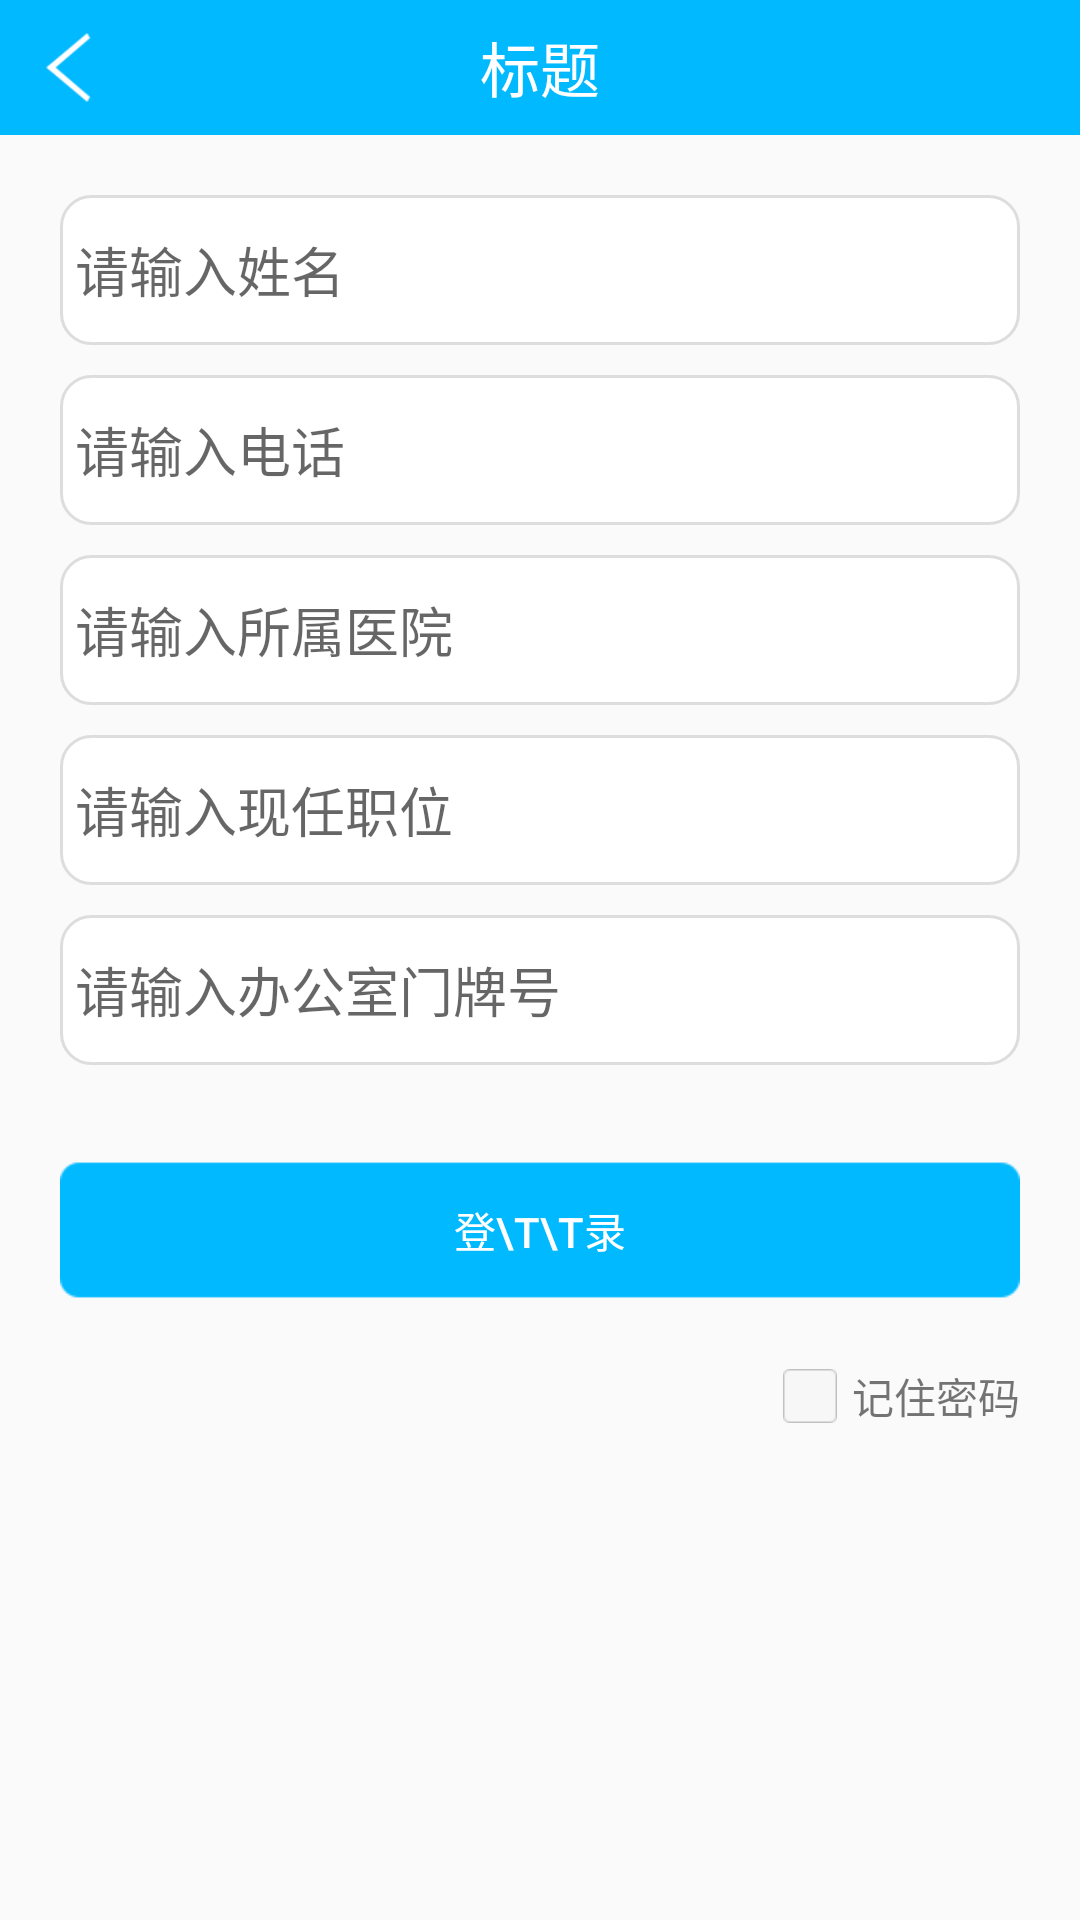

Android layout source for this screen:
<!-- AndroidManifest.xml: application theme Theme.AppCompat.Light.NoActionBar -->
<!-- res/layout/activity_login.xml -->
<?xml version="1.0" encoding="utf-8"?>
<RelativeLayout xmlns:android="http://schemas.android.com/apk/res/android"
    android:layout_width="match_parent"
    android:layout_height="match_parent"
    android:orientation="vertical">
<include
    android:id="@+id/ac_login"
    layout="@layout/activity_title"
    />
<EditText
    android:layout_below="@+id/ac_login"
    android:id="@+id/input_name"
    android:layout_width="match_parent"
    android:layout_height="50dp"
    android:layout_marginTop="20dp"
    android:layout_marginLeft="@dimen/text_20"
    android:layout_marginRight="@dimen/text_20"
    android:background="@drawable/tv_cen"
    android:hint="@string/login_name"
    android:paddingLeft="5dp"
    />
    <EditText
        android:layout_below="@+id/input_name"
        android:id="@+id/input_phone"
        android:layout_width="match_parent"
        android:layout_height="50dp"
        android:layout_marginLeft="@dimen/text_20"
        android:layout_marginRight="@dimen/text_20"
        android:background="@drawable/tv_cen"
        android:hint="@string/login_phone"
        android:layout_marginTop="@dimen/text_10"
        android:paddingLeft="5dp"
        />

    <EditText
        android:layout_below="@+id/input_phone"
        android:id="@+id/input_psd"
        android:layout_width="match_parent"
        android:layout_height="50dp"
        android:layout_marginLeft="@dimen/text_20"
        android:layout_marginRight="@dimen/text_20"
        android:background="@drawable/tv_cen"
        android:layout_marginTop="@dimen/text_10"
        android:hint="@string/login_psd"
        android:paddingLeft="5dp"
        />
    <EditText
        android:layout_below="@+id/input_psd"
        android:id="@+id/input_job_name"
        android:layout_width="match_parent"
        android:layout_height="50dp"
        android:layout_marginLeft="@dimen/text_20"
        android:layout_marginRight="@dimen/text_20"
        android:background="@drawable/tv_cen"
        android:layout_marginTop="@dimen/text_10"
        android:hint="@string/login_work"
        android:paddingLeft="5dp"
        />
    <EditText
        android:layout_below="@+id/input_job_name"
        android:id="@+id/input_work_place"
        android:layout_width="match_parent"
        android:layout_height="50dp"
        android:layout_marginLeft="@dimen/text_20"
        android:layout_marginRight="@dimen/text_20"
        android:background="@drawable/tv_cen"
        android:layout_marginTop="@dimen/text_10"
        android:hint="@string/login_work_place"
        android:paddingLeft="5dp"
        />


    <Button
        android:id="@+id/login_submit"
        android:layout_width="match_parent"
        android:layout_height="50dp"
        android:background="@mipmap/btn_login"
        android:layout_below="@+id/input_work_place"
        android:layout_marginTop="30dp"
        android:layout_marginLeft="@dimen/text_20"
        android:layout_marginRight="@dimen/text_20"
        android:textColor="@color/white"
        android:text="登\t\t录"
       />
    <TextView
        android:id="@+id/save_psd"
        android:layout_width="wrap_content"
        android:layout_height="wrap_content"
        android:text="记住密码"
        android:layout_below="@+id/login_submit"
        android:layout_marginTop="@dimen/text_20"
        android:layout_alignParentRight="true"
        android:layout_marginRight="@dimen/text_20"
        android:drawableLeft="@mipmap/select"
        android:drawablePadding="5dp"
        />
</RelativeLayout>
<!-- res/layout/activity_title.xml (included above) -->
<?xml version="1.0" encoding="utf-8"?>
<FrameLayout xmlns:android="http://schemas.android.com/apk/res/android"
    android:layout_width="match_parent"
    android:layout_height="wrap_content"
    >
    <RelativeLayout
        android:id="@+id/common_titlebg"
        android:layout_width="match_parent"
        android:layout_height="@dimen/common_titleh"
        android:background="@color/commontitle_bg" >
        <TextView
            android:id="@+id/back"
            android:layout_width="50dp"
            android:layout_height="45dp"
            android:background="@mipmap/icon_back"
            android:layout_alignParentLeft="true"
            />
        <TextView
            android:id="@+id/title"
            android:layout_width="wrap_content"
            android:layout_height="wrap_content"
            android:textColor="@color/white"
            android:textSize="@dimen/text_20"
            android:text="标题"
            android:layout_centerInParent="true"
            />

    </RelativeLayout>
</FrameLayout>
<!-- resources referenced by this layout -->
<resources>
  <color name="commontitle_bg">#00b9ff</color>
  <color name="white">#ffffffff</color>
  <dimen name="common_titleh">45dp</dimen>
  <dimen name="text_10">10sp</dimen>
  <dimen name="text_20">20sp</dimen>
  <!-- drawable tv_cen (drawable) -->
  <?xml version="1.0" encoding="utf-8"?>
  <shape xmlns:android="http://schemas.android.com/apk/res/android">
      <solid android:color="#FFFFFF" />   
      <corners android:topLeftRadius="10dp"
          android:topRightRadius="10dp"
          android:bottomRightRadius="10dp"
          android:bottomLeftRadius="10dp"/>
      <stroke android:width="1dp" android:color="@color/common_presscolor" />
  </shape>
  <!-- mipmap btn_login: png bitmap (mipmap-xhdpi, 3348 bytes) -->
  <!-- mipmap icon_back: png bitmap (mipmap-hdpi, 1939 bytes) -->
  <!-- mipmap select: png bitmap (mipmap-xhdpi, 1156 bytes) -->
  <string name="login_name">请输入姓名</string>
  <string name="login_phone">请输入电话</string>
  <string name="login_psd">请输入所属医院</string>
  <string name="login_work">请输入现任职位</string>
  <string name="login_work_place">请输入办公室门牌号</string>
  <color name="common_presscolor">#dddddd</color>
</resources>
